Run: headless pygame with SDL's dummy video driver; simulated clock (each Clock.tick advances the game by its frame time, no real sleeping); random seed 0; keys injected as events and as key.get_pressed() state; no mouse input.
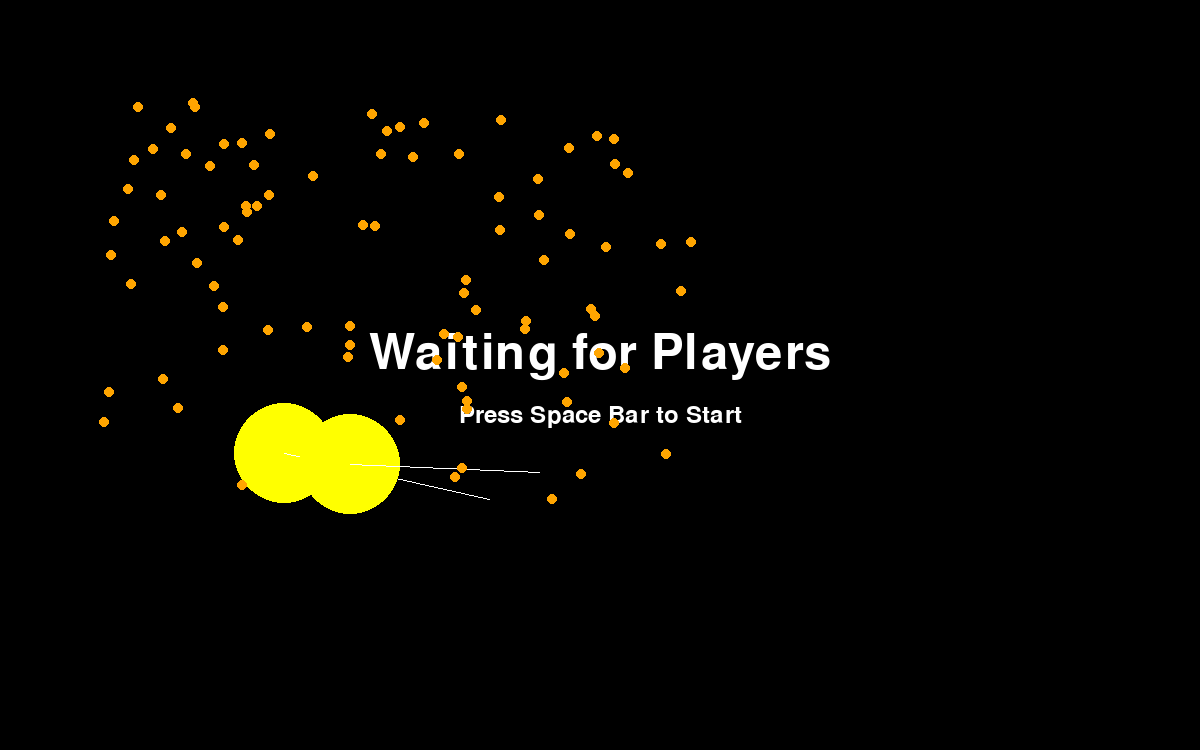
Frame 1 of 4 · flips 1–60 · no input
Frame 2 of 4 · flips 61–180 · tapped SPACE, RETURN · held RIGHT (→), D · screen unchanged from frame 1, image omitted
Frame 3 of 4 · flips 181–300 · held DOWN (↓), S · screen unchanged from frame 2, image omitted
Frame 4 of 4 · flips 301–420 · held LEFT (←), A, UP (↑), W · screen unchanged from frame 3, image omitted

The pygame program that drew these frames:

from typing import Tuple, Dict
import pygame
import sys


class Graphics:

    WHITE = (255, 255, 255)
    BLACK = (0, 0, 0)

    COLORS = [
        (255, 0, 0),  # Red
        (0, 255, 0),  # Green
        (0, 0, 255),  # Blue
        (255, 255, 0),  # Yellow
        (255, 165, 0),  # Orange
        (128, 0, 128),  # Purple
        (0, 255, 255),  # Cyan
        (255, 192, 203),  # Pink
        (128, 128, 0),  # Olive
        (0, 128, 128),  # Teal
    ]

    def __init__(self, screen: Tuple[int, int], share_data: dict, player_radius=50) -> None:
        pygame.init()

        self.screen = pygame.display.set_mode(screen)
        self.data = share_data
        self.clock = pygame.time.Clock()

        self.screen_width = screen[0]
        self.screen_height = screen[1]

        self.font = pygame.font.Font(None, 36)

        self.player_radius = player_radius


    # def populate_players(self, data: dict) -> None:
    #     players_data = data.get("players", [])
    #     print("Players Data:", players_data)
        
    #     self.players = [
    #         {
    #             "id": player["id"],
    #             "color": self.COLORS[i % len(self.COLORS)],
    #             "position": player.get("center", (0, 0)),
    #             "score": player["score"],
    #             "radius": 50,
    #         }
    #         for i, player in enumerate(players_data)
    #     ]



    def draw_player(self):
        try:
            for player in self.data.get("players"):
                pygame.draw.circle(surface=self.screen, color=self.COLORS[3], \
                                center=player["player"]["center"], radius=self.player_radius)
                pygame.draw.line(surface=self.screen, color=self.WHITE, \
                                start_pos=player["player"]["center"], end_pos=player["player"]["direction"])

        # pygame.draw.circle(self.screen, player['color'], (
        #     player['position'][0], player['position'][1]), player['radius'])
        # text_surface = self.font.render(player['name'], True, self.WHITE)
        # text_rect = text_surface.get_rect(
        #     center=(player['position'][0], player['position'][1]))
        # pygame.draw.circle(
        #     self.screen,
        #     player["color"],
        #     (player["position"][0], player["position"][1]),
        #     player["radius"],
        # )
        # text_surface = self.font.render(player["name"], True, self.WHITE)
        # text_rect = text_surface.get_rect(
        #     center=(player["position"][0], player["position"][1])
        # )
        # self.screen.blit(text_surface, text_rect)
        except Exception as e:
            print(f"Error on draw_player: {e}")

    def draw_coin(self):
        try:
            for coin_center in self.data.get("coin_position"):
                pygame.draw.circle(surface=self.screen, color=self.COLORS[4], center=coin_center, radius=5)
        except Exception as e:
            print(f"Error on draw_coin: {e}")


    def draw_scoreboard(self):
        players_sorted = sorted(self.players, key=lambda x: x["score"], reverse=True)
        scoreboard_lines = []

        for rank, player in enumerate(players_sorted, start=1):
            scoreboard_lines.append(
                f"Rank {rank}: {player['name']} - {player['score']}"
            )

        for i, line in enumerate(scoreboard_lines):
            text_surface = self.font.render(line, True, self.BLACK)
            self.screen.blit(
                text_surface,
                (self.screen_width - text_surface.get_width() - 20, 20 + i * 30),
            )

    def draw_waiting_screen(self):
        # print(f"Data on draw wating screen: {self.data}")
        if self.data.get("state") == 0:
            waiting_font = pygame.font.Font(None, 72)
            waiting_text = waiting_font.render("Waiting for Players", True, self.WHITE)

            controls_text = self.font.render("Press Space Bar to Start", True, self.WHITE)

            waiting_rect = waiting_text.get_rect(
                center=(self.screen_width // 2, self.screen_height // 2 - 20)
            )
            controls_rect = controls_text.get_rect(
                center=(self.screen_width // 2, self.screen_height // 2 + 40)
            )

            self.screen.blit(waiting_text, waiting_rect)
            self.screen.blit(controls_text, controls_rect)



    def run_graphics(self) -> None:
        running = True
        while running:
            for event in pygame.event.get():
                if event.type == pygame.QUIT:
                    running = False

            self.screen.fill(self.BLACK)


            self.draw_waiting_screen()
            self.draw_player()
            self.draw_coin()

            pygame.display.update()
            self.clock.tick(60)

        pygame.quit()
        sys.exit()



if __name__ == "__main__":
    sample_data = {'coin_position': [(153, 149),
                   (467, 409),
                   (109, 392),
                   (567, 402),
                   (138, 107),
                   (348, 357),
                   (625, 368),
                   (195, 107),
                   (238, 240),
                   (437, 360),
                   (599, 353),
                   (171, 128),
                   (134, 160),
                   (254, 165),
                   (466, 280),
                   (606, 247),
                   (193, 103),
                   (595, 316),
                   (400, 420),
                   (247, 212),
                   (552, 499),
                   (455, 477),
                   (350, 345),
                   (128, 189),
                   (458, 337),
                   (381, 154),
                   (186, 154),
                   (387, 131),
                   (476, 310),
                   (350, 326),
                   (569, 148),
                   (270, 134),
                   (372, 114),
                   (363, 225),
                   (104, 422),
                   (269, 195),
                   (242, 143),
                   (111, 255),
                   (182, 232),
                   (581, 474),
                   (165, 241),
                   (462, 387),
                   (224, 144),
                   (597, 136),
                   (268, 330),
                   (400, 127),
                   (114, 221),
                   (681, 291),
                   (539, 215),
                   (499, 197),
                   (224, 227),
                   (614, 423),
                   (210, 166),
                   (526, 321),
                   (666, 454),
                   (570, 234),
                   (197, 263),
                   (257, 206),
                   (544, 260),
                   (223, 307),
                   (538, 179),
                   (375, 226),
                   (131, 284),
                   (246, 206),
                   (131, 284),
                   (161, 195),
                   (462, 468),
                   (591, 309),
                   (501, 120),
                   (223, 350),
                   (564, 373),
                   (313, 176),
                   (464, 293),
                   (525, 329),
                   (424, 123),
                   (500, 230),
                   (444, 334),
                   (628, 173),
                   (459, 154),
                   (691, 242),
                   (467, 401),
                   (214, 286),
                   (163, 379),
                   (661, 244),
                   (242, 485),
                   (307, 327),
                   (614, 139),
                   (413, 157),
                   (178, 408),
                   (615, 164)],
 'players': [{'id': 1,
              'player': {'center': (284.28715971542977, 453.80469636461066),
                         'direction': (489.0617336394547, 499.32910931903433),
                         'score': 3}},
             {'id': 2,
              'player': {'center': (350.7884167516052, 464.4147098480787),
                         'direction': (539.8942238054541, 472.3411606076839),
                         'score': 4}}],
 'state': 0}
    
    graphics_instance = Graphics(screen=(1200, 750),share_data=sample_data)

    graphics_instance.run_graphics()
